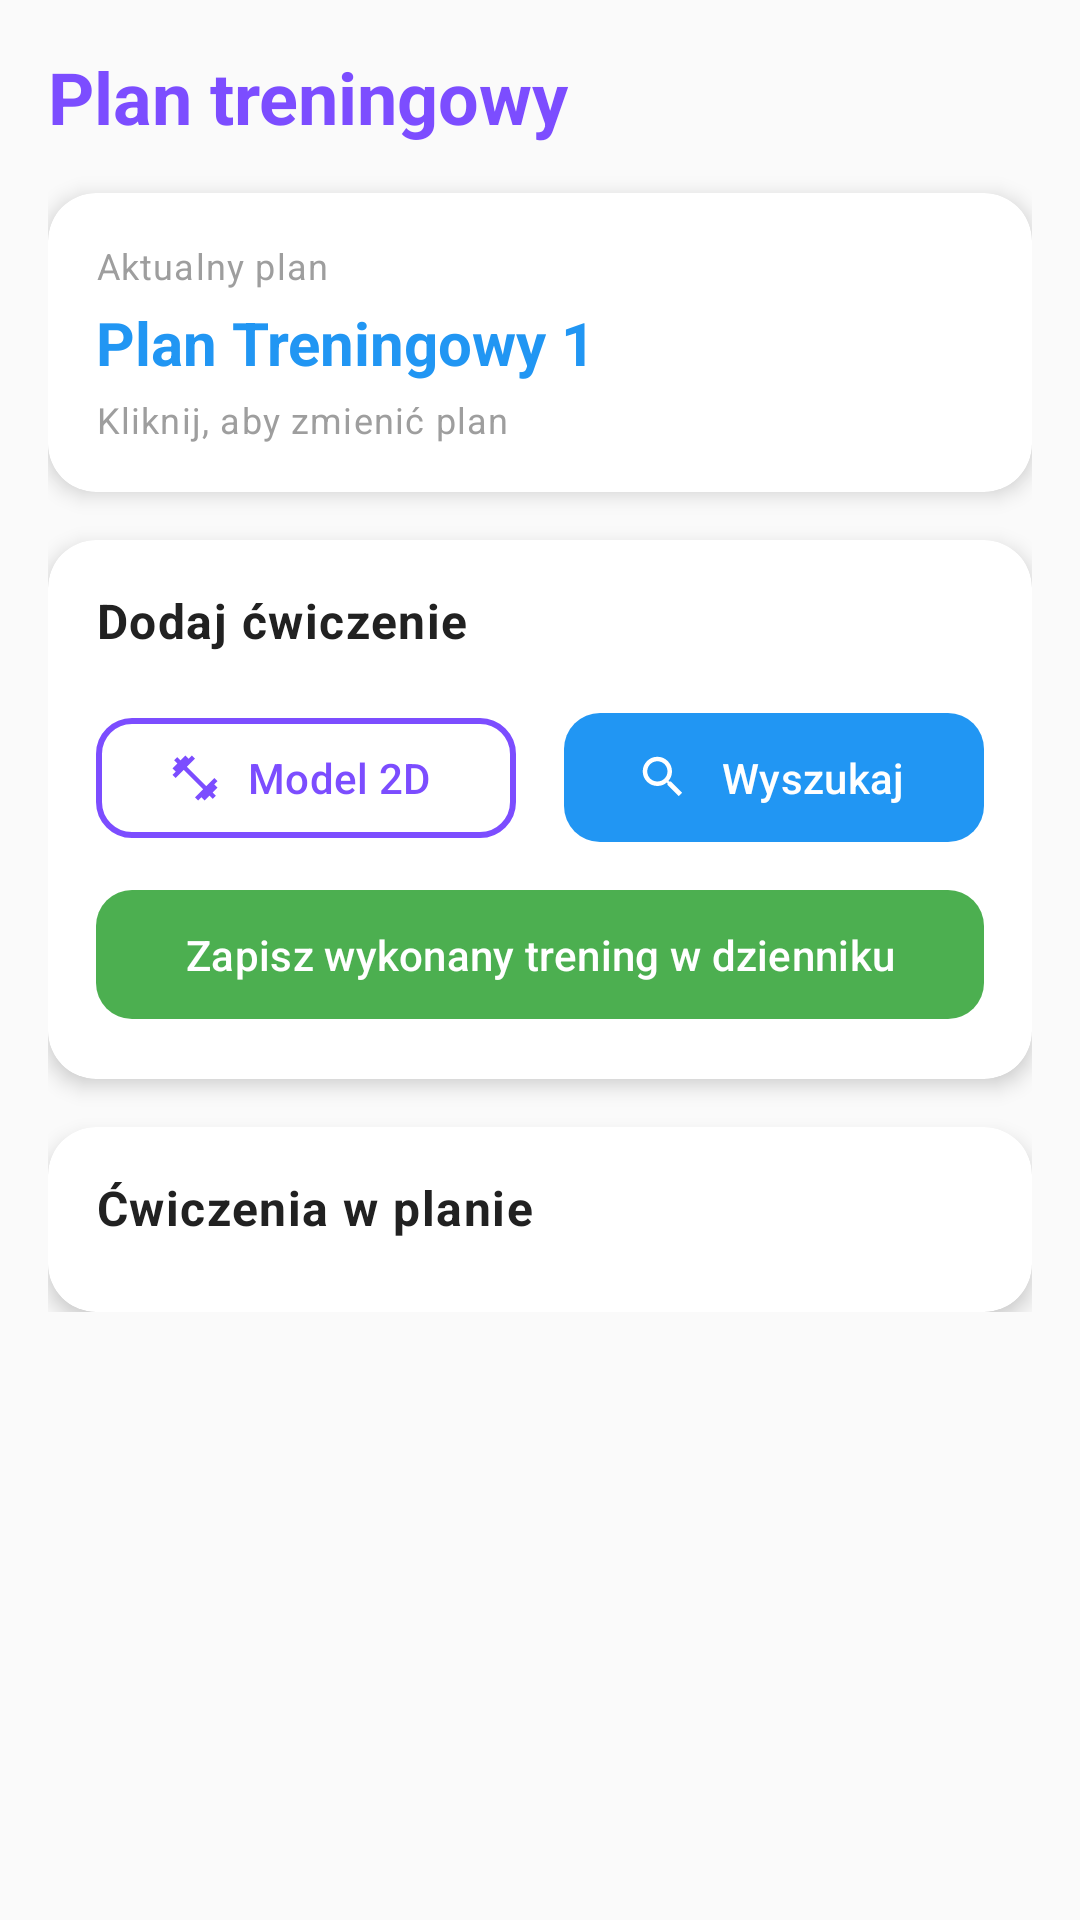

Layout XML and referenced resources for this Android screen:
<!-- AndroidManifest.xml: application theme Theme.Fithub -->
<!-- res/layout/fragment_user_training.xml -->
<?xml version="1.0" encoding="utf-8"?>
<ScrollView xmlns:android="http://schemas.android.com/apk/res/android"
    xmlns:app="http://schemas.android.com/apk/res-auto"
    android:layout_width="match_parent"
    android:layout_height="match_parent"
    android:padding="@dimen/spacing_normal"
    android:background="@color/background_secondary">

    <LinearLayout
        android:layout_width="match_parent"
        android:layout_height="wrap_content"
        android:orientation="vertical">

        
        <TextView
            android:id="@+id/tvTitle"
            android:layout_width="match_parent"
            android:layout_height="wrap_content"
            android:text="Plan treningowy"
            style="@style/TextAppearance.Fithub.Headline2"
            android:textColor="@color/purple_primary"
            android:layout_marginBottom="@dimen/spacing_normal" />

        
        <androidx.cardview.widget.CardView
            android:id="@+id/cvCurrentPlan"
            style="@style/Widget.Fithub.CardView"
            android:layout_width="match_parent"
            android:layout_height="wrap_content"
            android:layout_marginBottom="@dimen/spacing_normal">

            <LinearLayout
                android:layout_width="match_parent"
                android:layout_height="wrap_content"
                android:orientation="vertical">

                <TextView
                    android:layout_width="match_parent"
                    android:layout_height="wrap_content"
                    android:text="Aktualny plan"
                    style="@style/TextAppearance.Fithub.Caption"
                    android:textColor="@color/text_tertiary"
                    android:layout_marginBottom="@dimen/spacing_tiny" />

                <TextView
                    android:id="@+id/tvExercisePlanName"
                    android:layout_width="match_parent"
                    android:layout_height="wrap_content"
                    android:text="Plan Treningowy 1"
                    style="@style/TextAppearance.Fithub.Headline3"
                    android:textColor="@color/blue_info"
                    android:clickable="true"
                    android:focusable="true"
                    android:background="?attr/selectableItemBackground" />

                <TextView
                    android:layout_width="match_parent"
                    android:layout_height="wrap_content"
                    android:text="Kliknij, aby zmienić plan"
                    style="@style/TextAppearance.Fithub.Caption"
                    android:textColor="@color/text_tertiary"
                    android:layout_marginTop="@dimen/spacing_tiny" />

            </LinearLayout>

        </androidx.cardview.widget.CardView>

        
        <androidx.cardview.widget.CardView
            android:id="@+id/cvActions"
            style="@style/Widget.Fithub.CardView"
            android:layout_width="match_parent"
            android:layout_height="wrap_content"
            android:layout_marginBottom="@dimen/spacing_normal">

            <LinearLayout
                android:layout_width="match_parent"
                android:layout_height="wrap_content"
                android:orientation="vertical">

                <TextView
                    android:layout_width="match_parent"
                    android:layout_height="wrap_content"
                    android:text="Dodaj ćwiczenie"
                    style="@style/TextAppearance.Fithub.Body1"
                    android:textStyle="bold"
                    android:textColor="@color/text_primary"
                    android:layout_marginBottom="@dimen/spacing_normal" />

                
                <LinearLayout
                    android:layout_width="match_parent"
                    android:layout_height="wrap_content"
                    android:orientation="horizontal"
                    android:layout_marginBottom="@dimen/spacing_small">

                    <com.google.android.material.button.MaterialButton
                        android:id="@+id/btnShowMuscleModel"
                        style="@style/Widget.Fithub.Button.Outlined"
                        android:layout_width="0dp"
                        android:layout_height="wrap_content"
                        android:layout_weight="1"
                        android:layout_marginEnd="@dimen/spacing_small"
                        android:text="Model 2D"
                        app:icon="@drawable/ic_fitness"
                        app:iconTint="@color/purple_primary"
                        android:textSize="14sp" />

                    <com.google.android.material.button.MaterialButton
                        android:id="@+id/btnSearchExercise"
                        style="@style/Widget.Fithub.Button.Info"
                        android:layout_width="0dp"
                        android:layout_height="wrap_content"
                        android:layout_weight="1"
                        android:layout_marginStart="@dimen/spacing_small"
                        android:text="Wyszukaj"
                        app:icon="@drawable/ic_search"
                        android:textSize="14sp" />

                </LinearLayout>

                
                <com.google.android.material.button.MaterialButton
                    android:id="@+id/btnSaveToDiary"
                    style="@style/Widget.Fithub.Button.Success"
                    android:layout_width="match_parent"
                    android:layout_height="wrap_content"
                    android:text="Zapisz wykonany trening w dzienniku"
                    android:textSize="14sp" />

            </LinearLayout>

        </androidx.cardview.widget.CardView>

        
        <androidx.cardview.widget.CardView
            android:id="@+id/cvExerciseList"
            style="@style/Widget.Fithub.CardView"
            android:layout_width="match_parent"
            android:layout_height="wrap_content">

            <LinearLayout
                android:layout_width="match_parent"
                android:layout_height="wrap_content"
                android:orientation="vertical">

                <TextView
                    android:layout_width="match_parent"
                    android:layout_height="wrap_content"
                    android:text="Ćwiczenia w planie"
                    style="@style/TextAppearance.Fithub.Body1"
                    android:textStyle="bold"
                    android:textColor="@color/text_primary"
                    android:layout_marginBottom="@dimen/spacing_small" />

                <androidx.recyclerview.widget.RecyclerView
                    android:id="@+id/rvUserExercises"
                    android:layout_width="match_parent"
                    android:layout_height="wrap_content"
                    android:nestedScrollingEnabled="false"
                    android:overScrollMode="never" />

            </LinearLayout>

        </androidx.cardview.widget.CardView>

    </LinearLayout>

</ScrollView>
<!-- resources referenced by this layout -->
<resources>
  <color name="background_secondary">#FAFAFA</color>
  <color name="blue_info">#2196F3</color>
  <color name="purple_primary">#7C4DFF</color>
  <color name="text_primary">#212121</color>
  <color name="text_tertiary">#9E9E9E</color>
  <dimen name="spacing_normal">16dp</dimen>
  <dimen name="spacing_small">8dp</dimen>
  <dimen name="spacing_tiny">4dp</dimen>
  <style name="TextAppearance.Fithub.Body1" parent="TextAppearance.Material3.BodyLarge">
          <item name="android:textSize">16sp</item>
          <item name="android:textColor">@color/text_primary</item>
      </style>
  <style name="TextAppearance.Fithub.Caption" parent="TextAppearance.Material3.BodySmall">
          <item name="android:textSize">12sp</item>
          <item name="android:textColor">@color/text_tertiary</item>
      </style>
  <style name="TextAppearance.Fithub.Headline2" parent="TextAppearance.Material3.HeadlineMedium">
          <item name="android:textSize">24sp</item>
          <item name="android:textStyle">bold</item>
          <item name="android:textColor">@color/text_primary</item>
      </style>
  <style name="TextAppearance.Fithub.Headline3" parent="TextAppearance.Material3.HeadlineSmall">
          <item name="android:textSize">20sp</item>
          <item name="android:textStyle">bold</item>
          <item name="android:textColor">@color/text_primary</item>
      </style>
  <style name="Widget.Fithub.Button.Info" parent="Widget.Fithub.Button">
          <item name="backgroundTint">@color/blue_info</item>
      </style>
  <style name="Widget.Fithub.Button.Outlined" parent="Widget.Material3.Button.OutlinedButton">
          <item name="android:textColor">@color/purple_primary</item>
          <item name="strokeColor">@color/purple_primary</item>
          <item name="strokeWidth">2dp</item>
          <item name="cornerRadius">12dp</item>
          <item name="android:textSize">16sp</item>
          <item name="android:textAllCaps">false</item>
      </style>
  <style name="Widget.Fithub.Button.Success" parent="Widget.Fithub.Button">
          <item name="backgroundTint">@color/green_success</item>
      </style>
  <style name="Widget.Fithub.CardView" parent="Widget.Material3.CardView.Elevated">
          <item name="cardBackgroundColor">@color/card_background</item>
          <item name="cardCornerRadius">16dp</item>
          <item name="cardElevation">4dp</item>
          <item name="contentPadding">16dp</item>
      </style>
  <style name="Theme.Fithub" parent="Base.Theme.Fithub" />
  <color name="white">#FFFFFFFF</color>
  <color name="green_success">#4CAF50</color>
  <color name="card_background">#FFFFFF</color>
  <color name="purple_primary_dark">#651FFF</color>
  <color name="purple_primary_very_light">#EDE7F6</color>
  <color name="green_success_dark">#388E3C</color>
  <color name="green_success_very_light">#E8F5E9</color>
  <color name="blue_info_very_light">#E3F2FD</color>
  <color name="blue_info_dark">#1976D2</color>
  <color name="background_primary">#FFFFFF</color>
  <color name="background_tertiary">#F5F5F5</color>
  <color name="text_secondary">#757575</color>
  <color name="error">#F44336</color>
  <color name="error_light">#EF5350</color>
  <style name="Widget.Fithub.TextInputEditText" parent="Widget.Material3.TextInputEditText.OutlinedBox">
          <item name="android:textColor">@color/text_primary</item>
          <item name="android:textColorHint">@color/text_tertiary</item>
      </style>
  <style name="Widget.Fithub.BottomNavigationView" parent="Widget.Material3.BottomNavigationView">
          <item name="itemIconTint">@color/bottom_nav_color</item>
          <item name="itemTextColor">@color/bottom_nav_color</item>
          <item name="itemRippleColor">@color/ripple_light</item>
          <item name="elevation">8dp</item>
          <item name="labelVisibilityMode">labeled</item>
      </style>
  <color name="ripple_light">#1F000000</color>
</resources>
